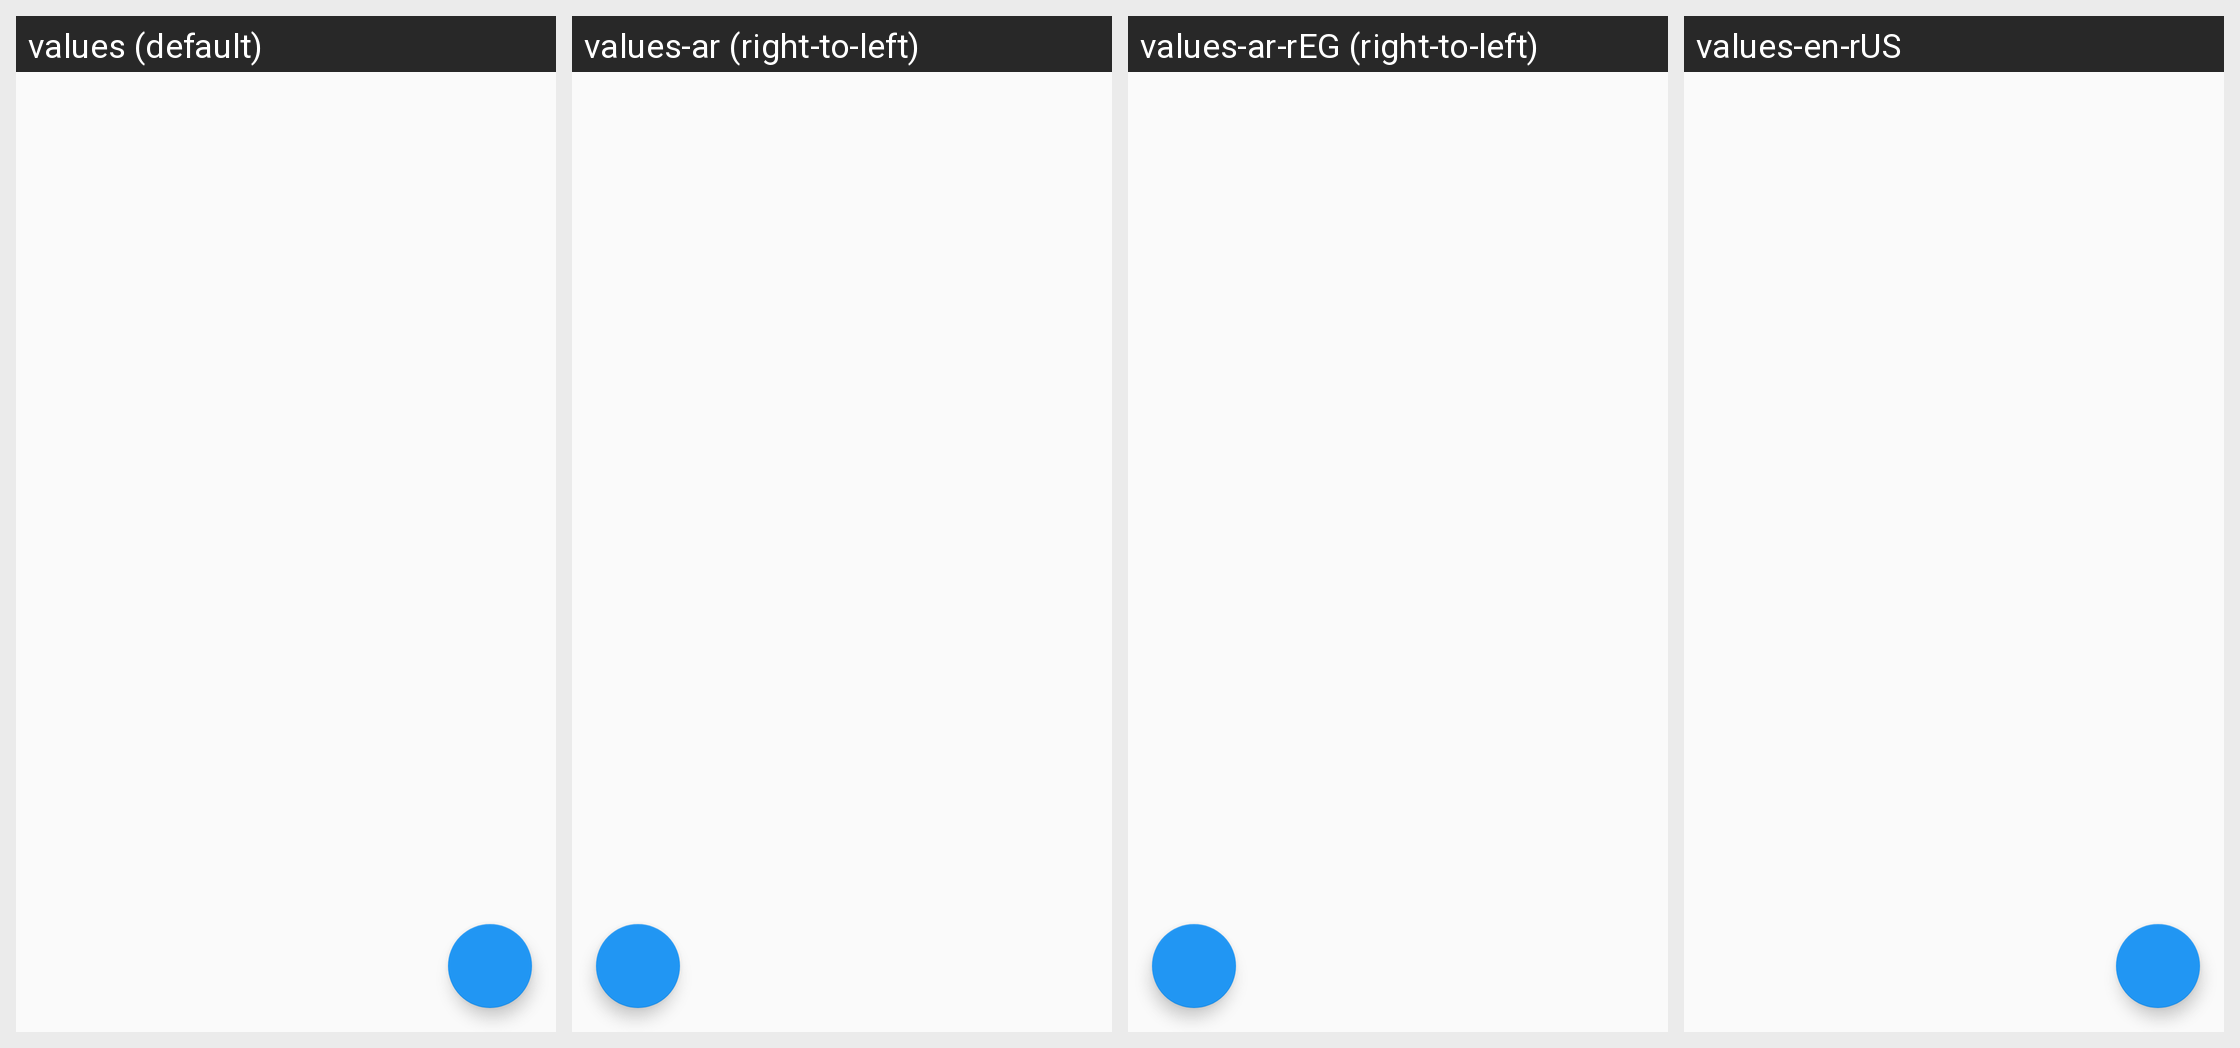

Strings drawn on this Android screen and how each of the app's shown locales translates them:
Android screen res/layout/activity_stock_list.xml rendered under 4 locales, left to right: values (default), values-ar (right-to-left), values-ar-rEG (right-to-left), values-en-rUS. Device: Nexus 5 (rendered at 1080×1920; each locale shown at half size, 540×960, under a caption strip naming it); theme AppTheme.
Strings drawn on this screen, with the default value and each locale's value (text and hints the layout hard-codes appear in the picture but are not listed):

textview_view_no_connection_message
  values: No internet connection found. Check your connection and try again
  values-ar: لم يتم العثور على اتصال بالإنترنت. تحقق من الاتصال وحاول مرة أخرى
  values-ar-rEG: لم يتم العثور على اتصال بالإنترنت. تحقق من الاتصال وحاول مرة أخرى
  values-en-rUS: No internet connection found. Check your connection and try again

textview_view_no_stocks_title
  values: No stocks
  values-ar: لا توجد أسهم
  values-ar-rEG: لا توجد أسهم
  values-en-rUS: No stocks

textview_view_no_stocks_message
  values: Tap + to add a new one
  values-ar: انقر على + لإضافة حساب جديد
  values-ar-rEG: انقر على + لإضافة حساب جديد
  values-en-rUS: Tap + to add a new one
